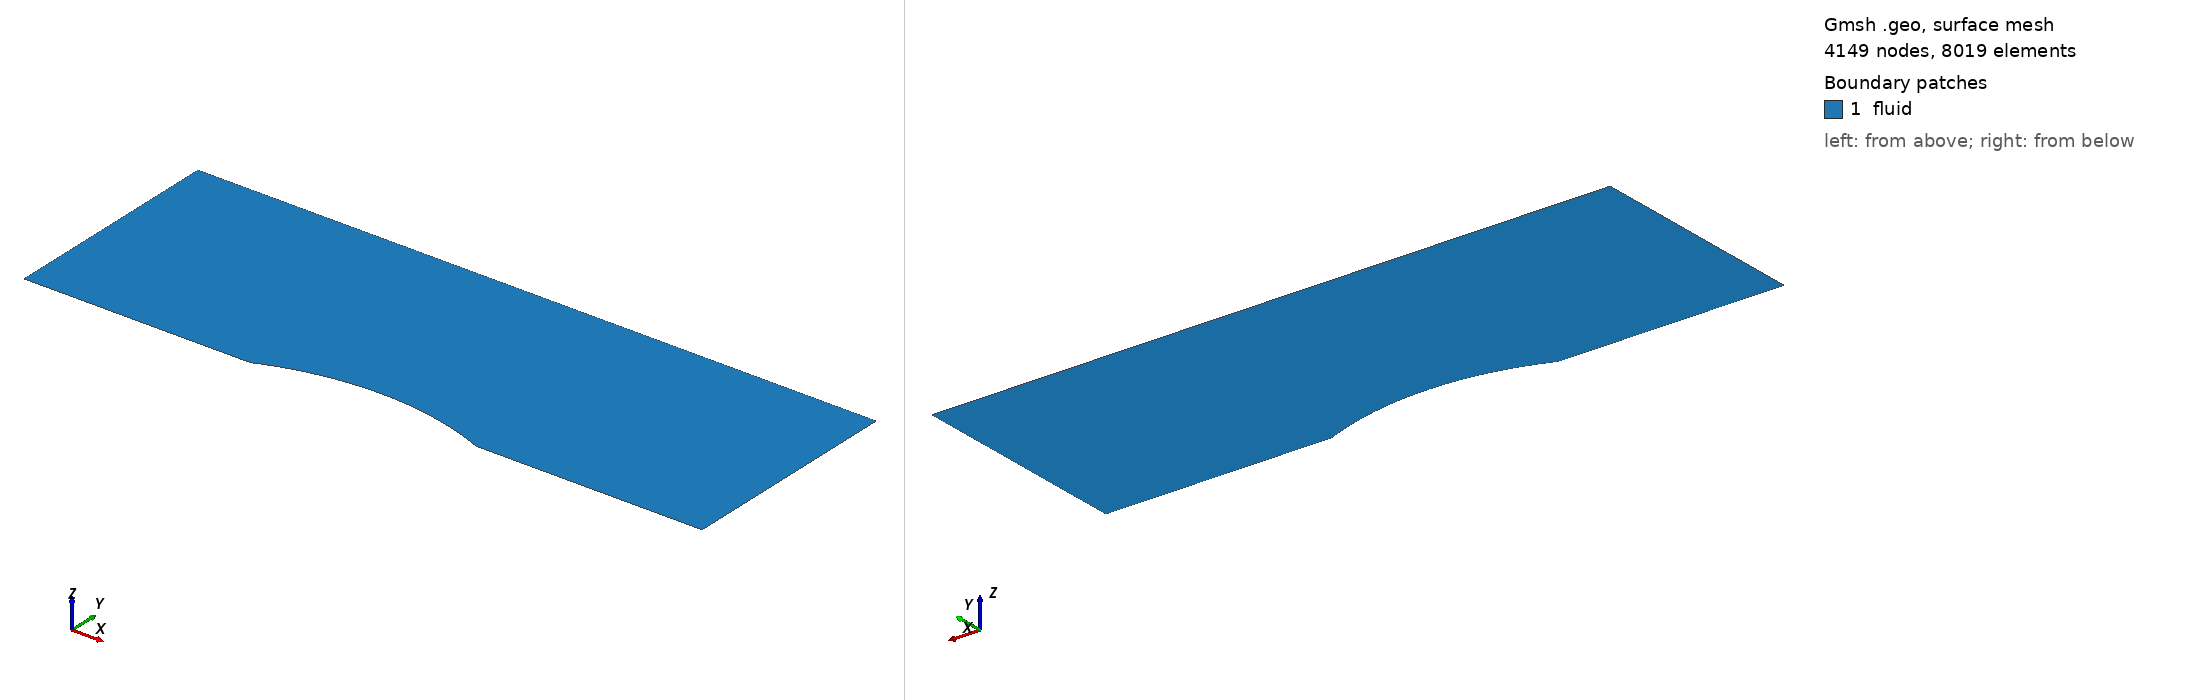

Gmsh geometry script, surface-meshed: 4149 nodes, 8019 surface elements. Boundary patches (legend numbers): 1 fluid. Left view from above one corner, right view from below the opposite corner. Legend entries are the model's physical surfaces. The drawing asked Gmsh for element sizes between 1% and 20% of the model's largest extent; the script's own settings can give other sizes.

=== bump_2d_tri.geo (drawn) ===
// 2D 版 bump (node-centered 検証用)。bump.geo の Extrude を除き、
// 2D 平面メッシュ + Physical Curve 境界 (inlet/top/bottom/outlet) を定義する。
// 構造化 quad (Transfinite + Recombine)。物理 ID は bcondConfig (loM/hiM) に一致:
//   1:inlet  2:top  3:bottom  4:outlet  (3D の front/back symmetry physID5 は 2D では無し)
Geometry.LineNumbers = 1;
Mesh.ScalingFactor = 1.0;

lc=0.025;
nx=129; ny=49;

Point(1) = {0  ,0.0,0,lc};
Point(2) = {1.0,0.0,0,lc};
Point(3) = {1.5,0.1,0,lc};
Point(4) = {2.0,0.0,0,lc};
Point(5) = {3.0,0.0,0,lc};
Point(6) = {3.0,1.0,0,lc};
Point(7) = {2.0,1.0,0,lc};
Point(8) = {1.0,1.0,0,lc};
Point(9) = {0.0,1.0,0,lc};

Line(1) = {1,2}; 
Point(10) = {1.5,-1.2,0,lc};
Circle(2) = {2, 10, 4}; 
Line(3) = {4,5}; 
Line(4) = {5,6}; 
Line(5) = {6,7}; 
Line(6) = {7,8}; 
Line(7) = {8,9}; 
Line(8) = {9,1}; 

Line(9) = {2,8} ; 
Line(10) = {4,7}; 

Line Loop(1) = {1,9,7,8};
Line Loop(2) = {2,10,6,-9};
Line Loop(3) = {3,4,5,-10};

Plane Surface(1) = {1}; 
Plane Surface(2) = {2}; 
Plane Surface(3) = {3}; 

// 2D 境界 (Physical Curve)
Physical Curve("inlet", 1)  = {8};        // x=0 左端
Physical Curve("top", 2)    = {5,6,7};    // y=1 上壁
Physical Curve("bottom", 3) = {1,2,3};    // y=0 下壁 (bump 含む)
Physical Curve("outlet", 4) = {4};        // x=3 右端
Physical Surface("fluid", 6) = {1,2,3};
